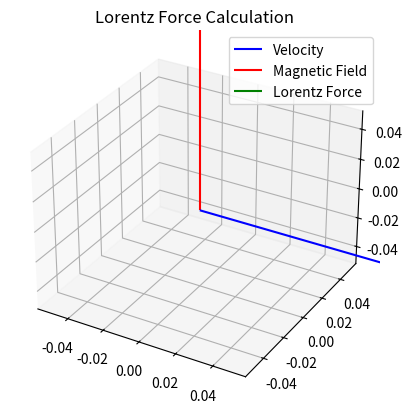

Reproduce this figure in Python.
import numpy as np
import matplotlib.pyplot as plt

# Parameters
charge = 1.6e-19  # Charge of the particle (Coulombs)
velocity = np.array([2.0, 0.0, 0.0])  # Velocity vector (m/s)
magnetic_field = np.array([0.0, 0.0, 1.0])  # Magnetic field vector (Tesla)

# Lorentz force calculation: F = q * (v x B)
lorentz_force = charge * np.cross(velocity, magnetic_field)

# Output
print(f"Lorentz force on the particle: {lorentz_force} N")

# Visualization
fig = plt.figure()
ax = fig.add_subplot(111, projection='3d')
ax.quiver(0, 0, 0, *velocity, color='b', label='Velocity')
ax.quiver(0, 0, 0, *magnetic_field, color='r', label='Magnetic Field')
ax.quiver(0, 0, 0, *lorentz_force, color='g', label='Lorentz Force')
plt.legend()
plt.title('Lorentz Force Calculation')
plt.show()
